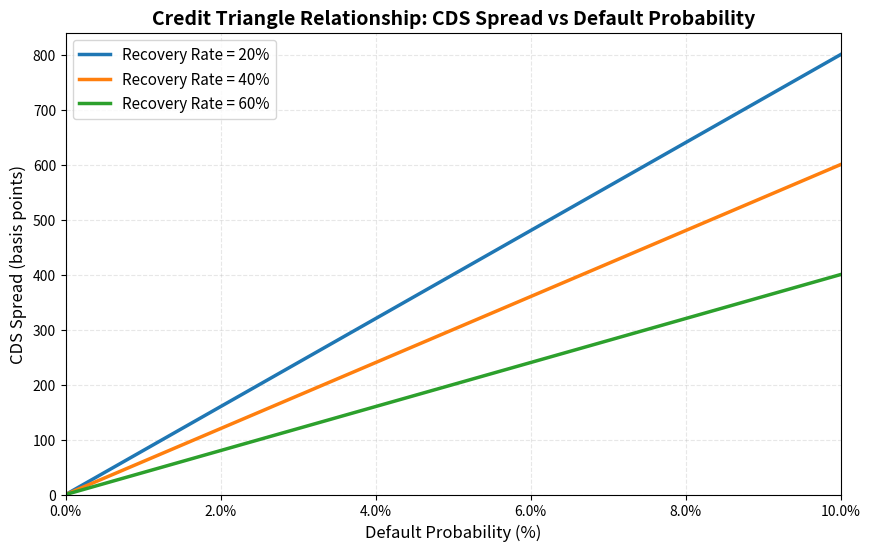

Recreate this plot in Python. (Note: this script raises an exception after producing the figure.)
# Credit Triangle Visualization
# 
# This code visualizes the fundamental credit triangle relationship in credit default swaps (CDS).
# The credit triangle states that CDS spread = default probability × (1 - recovery rate).
# This relationship demonstrates how both default risk and recovery expectations affect credit pricing.
# Higher default probability increases CDS spreads, while higher recovery rates decrease them.
# The visualization shows this relationship for three different recovery rates (20%, 40%, 60%).

import numpy as np
import matplotlib.pyplot as plt
import matplotlib.ticker as mtick

default_probs = np.linspace(0, 0.10, 100)  # 0% to 10%

recovery_rates = [0.20, 0.40, 0.60]  # 20%, 40%, 60%

plt.figure(figsize=(10, 6))

colors = ['#1f77b4', '#ff7f0e', '#2ca02c']  # Blue, Orange, Green

for i, recovery_rate in enumerate(recovery_rates):
    cds_spreads = default_probs * (1 - recovery_rate) * 10000 
    
    plt.plot(default_probs * 100, cds_spreads, 
             label=f'Recovery Rate = {int(recovery_rate * 100)}%',
             linewidth=2.5, color=colors[i])

plt.title('Credit Triangle Relationship: CDS Spread vs Default Probability', fontsize=14, fontweight='bold')
plt.xlabel('Default Probability (%)', fontsize=12)
plt.ylabel('CDS Spread (basis points)', fontsize=12)
plt.grid(True, alpha=0.3, linestyle='--')

plt.gca().xaxis.set_major_formatter(mtick.PercentFormatter())
plt.xlim(0, 10)  # 0% to 10%
plt.ylim(0, None)  # Start at 0, let the upper bound be determined automatically

plt.legend(fontsize=11)

formula_text = r'CDS Spread = Default Probability × (1 - Recovery Rate)'
plt.annotate(formula_text, xy=(0.5, 0.02), xycoords='figure fraction', 
             bbox=dict(boxstyle="round,pad=0.5", fc="lighty yellow", ec="orange", alpha=0.8),
             ha='center', fontsize=11)

plt.tight_layout()

plt.show()
